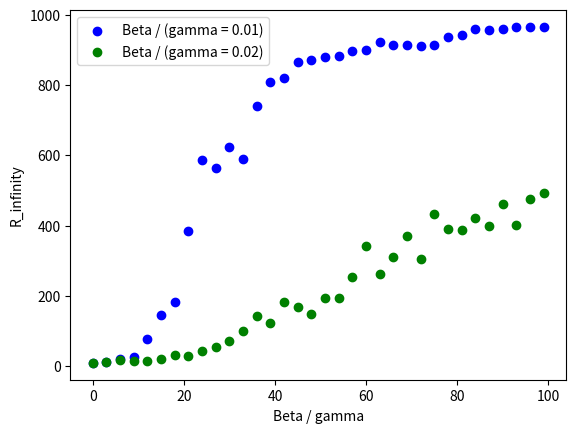

The matplotlib source for this figure:
# [redacted]
# 11/23/21
# Homework 3
# Question 11.2

from matplotlib import pyplot as plt
import numpy as np
# Plot data
g1_1 = [6, 12, 33, 22, 16, 225, 65, 381, 629, 454, 746, 423, 773, 856, 888, 892, 891, 933, 880, 894, 922, 930, 911, 868, 907, 937, 946, 964, 970, 958, 956, 973, 965, 970]
g1_2 = [12, 19, 11, 16, 99, 156, 416, 256, 598, 624, 585, 730, 575, 749, 729, 892, 855, 898, 828, 920, 941, 930, 892, 889, 944, 933, 931, 915, 953, 956, 965, 973, 977, 955]
g1_3 = [15, 5, 20, 11, 15, 185, 273, 463, 609, 526, 480, 795, 808, 796, 889, 854, 851, 888, 898, 866, 922, 919, 869, 941, 896, 958, 968, 922, 961, 956, 954, 969, 951, 971]
g1_4 =  [6, 9, 22, 22, 176, 43, 108, 379, 683, 512, 651, 686, 601, 784, 808, 867, 830, 862, 830, 928, 889, 925, 909, 939, 930, 767, 933, 957, 943, 965, 963, 966, 988, 956]
g1_5 = [7, 3, 19, 65, 65, 107, 105, 308, 487, 661, 639, 697, 817, 818, 774, 887, 908, 872, 911, 910, 874, 932, 934, 936, 914, 938, 923, 963, 938, 956, 969, 947, 927, 960]
g1_6 = [9, 12, 27, 31, 52, 82, 297, 597, 436, 535, 706, 788, 851, 791, 798, 801, 882, 812, 920, 913, 877, 905, 935, 895, 915, 933, 962, 928, 969, 961, 971, 964, 976, 957]
g1_7 = [6, 17, 14, 16, 119, 209, 8, 307, 673, 641, 550, 3, 754, 861, 852, 867, 893, 903, 910, 844, 875, 909, 942, 941, 879, 931, 894, 957, 977, 937, 939, 963, 976, 980]

g2_1 =  [8, 13, 16, 13, 19, 27, 14, 27, 8, 28, 140, 117, 148, 141, 382, 108, 153, 257, 126, 272, 127, 39, 72, 451, 361, 474, 610, 92, 421, 550, 492, 333, 619, 570]
g2_2 = [12, 6, 13, 12, 6, 64, 9, 7, 23, 78, 18, 61, 112, 127, 177, 220, 172, 102, 222, 72, 201, 127, 258, 576, 447, 548, 149, 286, 461, 594, 477, 562, 511, 450]
g2_3 = [12, 4, 18, 13, 11, 9, 46, 51, 36, 26, 96, 98, 120, 49, 222, 133, 247, 338, 225, 300, 360, 264, 474, 429, 86, 508, 233, 255, 549, 217, 512, 502, 248, 531]
g2_4 =  [5, 24, 21, 21, 7, 18, 37, 11, 108, 41, 48, 22, 231, 132, 149, 54, 189, 116, 160, 393, 521, 407, 337, 240, 427, 539, 517, 656, 498, 402, 513, 378, 534, 688]
g2_5 = [5, 14, 18, 14, 18, 8, 20, 18, 33, 84, 33, 174, 149, 129, 44, 211, 18, 223, 107, 283, 362, 340, 200, 238, 460, 164, 451, 520, 345, 296, 31, 306, 498, 612]
g2_6 = [10, 4, 10, 14, 18, 13, 23, 40, 41, 48, 52, 135, 121, 103, 264, 225, 117, 175, 420, 201, 414, 408, 556, 393, 18, 269, 295, 646, 408, 269, 497, 312, 382, 271]
g2_7 = [11, 7, 19, 13, 21, 10, 72, 45, 50, 72, 116, 92, 123, 175, 36, 228, 132, 136, 87, 258, 406, 251, 278, 260, 331, 534, 469, 250, 274, 465, 711, 424, 535, 319]

betas= [0., 0.03, 0.06, 0.09, 0.12, 0.15, 0.18, 0.21, 0.24, 0.27, 0.3, 0.33, 0.36, 0.39,
 0.42, 0.45, 0.48, 0.51, 0.54, 0.57, 0.6, 0.63, 0.66, 0.69, 0.72, 0.75, 0.78, 0.81,
 0.84, 0.87, 0.9,  0.93, 0.96, 0.99]


gamma1List = np.mean(np.array([ g1_1, g1_2, g1_3, g1_4, g1_5, g1_6, g1_7 ]), axis=0 )
gamma2List = np.mean(np.array([ g2_1, g2_2, g2_3, g2_4, g2_5, g2_6, g2_7]), axis=0 )

betas1 = [ x/0.01 for x in betas ]
betas2 = [ x/0.01 for x in betas ]

print(gamma1List)
print(gamma2List)

plt.figure()
plt.scatter(betas1,gamma1List,color = "blue",label="Beta / (gamma = 0.01)")
plt.scatter(betas2,gamma2List,color="green",label="Beta / (gamma = 0.02)")
plt.legend(loc="upper left")
#plt.xlabel('Beta')
plt.xlabel('Beta / gamma')
plt.ylabel('R_infinity')
plt.show()

